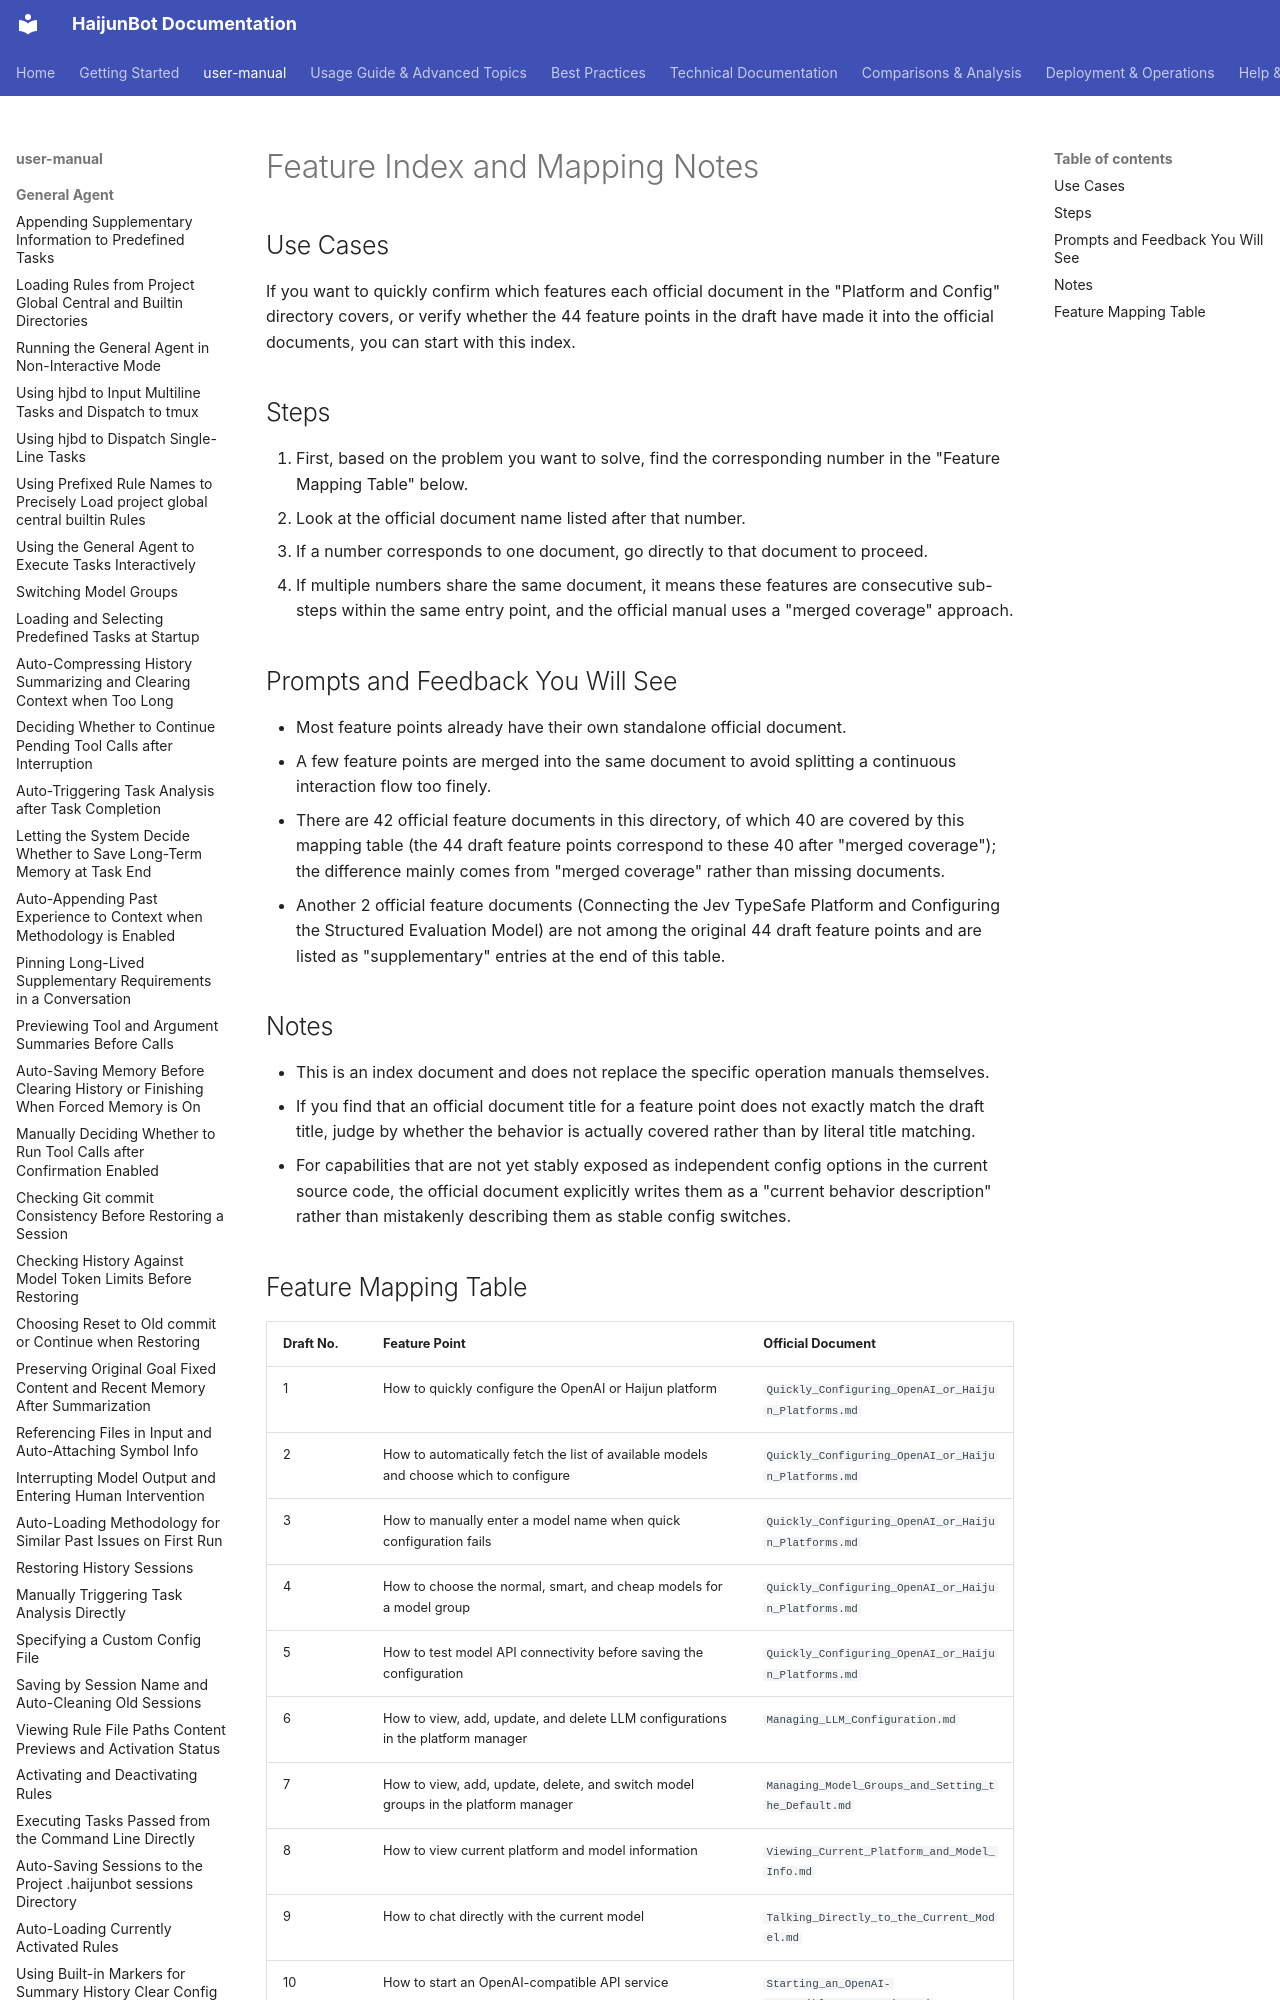

repository: takebox/haijunbot-vinbox · page: user-manual/03_platform-and-config/00_Feature_Index_and_Mapping/index.html · generator: mkdocs

# Feature Index and Mapping Notes

## Use Cases

If you want to quickly confirm which features each official document in the "Platform and Config" directory covers, or verify whether the 44 feature points in the draft have made it into the official documents, you can start with this index.

## Steps

1. First, based on the problem you want to solve, find the corresponding number in the "Feature Mapping Table" below.
2. Look at the official document name listed after that number.
3. If a number corresponds to one document, go directly to that document to proceed.
4. If multiple numbers share the same document, it means these features are consecutive sub-steps within the same entry point, and the official manual uses a "merged coverage" approach.

## Prompts and Feedback You Will See

- Most feature points already have their own standalone official document.
- A few feature points are merged into the same document to avoid splitting a continuous interaction flow too finely.
- There are 42 official feature documents in this directory, of which 40 are covered by this mapping table (the 44 draft feature points correspond to these 40 after "merged coverage"); the difference mainly comes from "merged coverage" rather than missing documents.
- Another 2 official feature documents (Connecting the Jev TypeSafe Platform and Configuring the Structured Evaluation Model) are not among the original 44 draft feature points and are listed as "supplementary" entries at the end of this table.

## Notes

- This is an index document and does not replace the specific operation manuals themselves.
- If you find that an official document title for a feature point does not exactly match the draft title, judge by whether the behavior is actually covered rather than by literal title matching.
- For capabilities that are not yet stably exposed as independent config options in the current source code, the official document explicitly writes them as a "current behavior description" rather than mistakenly describing them as stable config switches.
